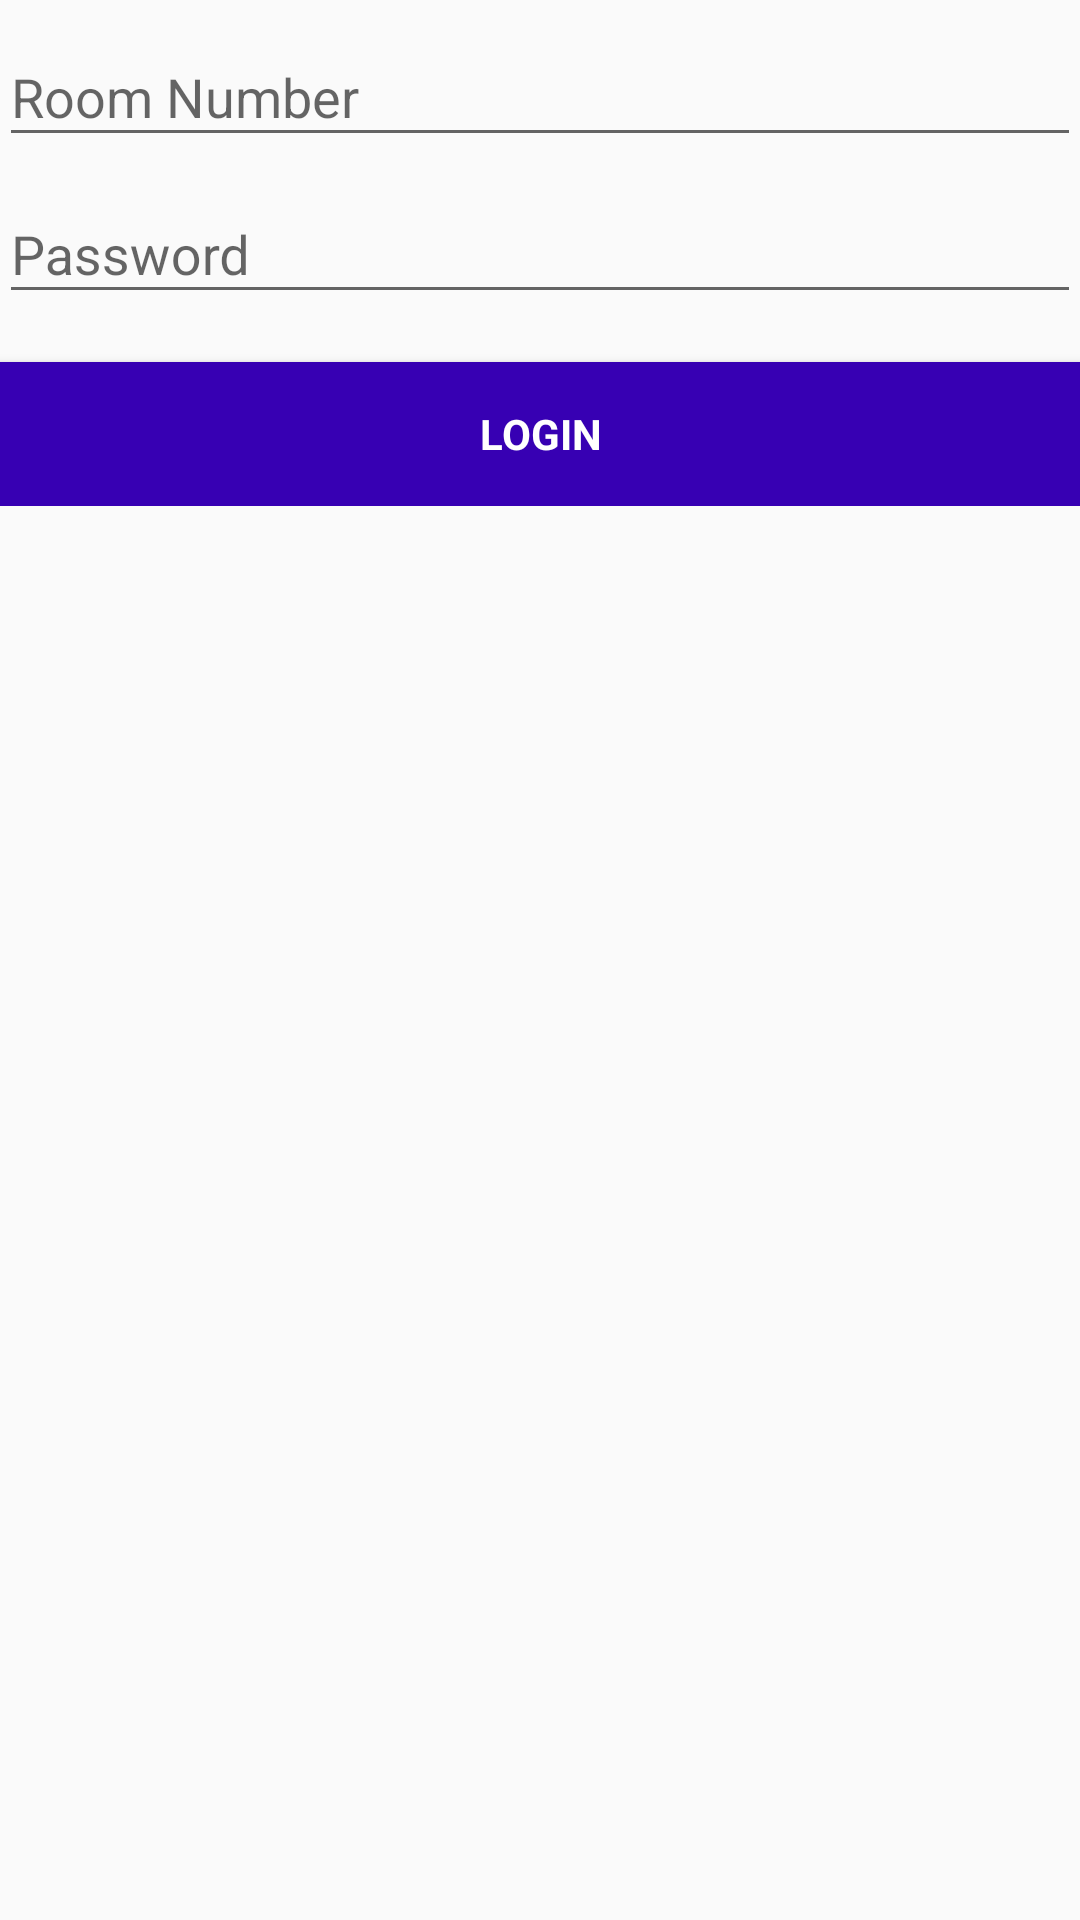

The Android layout XML behind this screen, and the referenced resources:
<!-- AndroidManifest.xml: application theme AppTheme -->
<!-- res/layout/activity_login.xml -->
<LinearLayout xmlns:android="http://schemas.android.com/apk/res/android"
    xmlns:tools="http://schemas.android.com/tools"
    android:layout_width="match_parent"
    android:layout_height="match_parent"
    android:gravity="center_horizontal"
    android:orientation="vertical"
    android:paddingBottom="@dimen/activity_vertical_margin"
    android:paddingLeft="@dimen/activity_horizontal_margin"
    android:paddingRight="@dimen/activity_horizontal_margin"
    android:paddingTop="@dimen/activity_vertical_margin"
    tools:context="mydemoapp.com.mydemoapp.LoginActivity">


    <ProgressBar
        android:id="@+id/login_progress"
        style="?android:attr/progressBarStyleLarge"
        android:layout_width="wrap_content"
        android:layout_height="wrap_content"
        android:layout_marginBottom="8dp"
        android:visibility="gone" />

    <ScrollView
        android:id="@+id/login_form"
        android:layout_width="match_parent"
        android:layout_height="match_parent">

        <LinearLayout
            android:id="@+id/email_login_form"
            android:layout_width="match_parent"
            android:layout_height="wrap_content"
            android:orientation="vertical">

            <android.support.design.widget.TextInputLayout
                android:layout_width="match_parent"
                android:layout_height="wrap_content">

                <AutoCompleteTextView
                    android:id="@+id/email"
                    android:layout_width="match_parent"
                    android:layout_height="wrap_content"
                    android:hint="Room Number"
                    android:inputType="textPhonetic"
                    android:maxLines="1"
                    android:singleLine="true" />

            </android.support.design.widget.TextInputLayout>

            <android.support.design.widget.TextInputLayout
                android:layout_width="match_parent"
                android:layout_height="wrap_content">

                <EditText
                    android:id="@+id/password"
                    android:layout_width="match_parent"
                    android:layout_height="wrap_content"
                    android:hint="@string/prompt_password"
                    android:imeActionId="@+id/login"
                    android:imeActionLabel="@string/action_sign_in_short"
                    android:imeOptions="actionUnspecified"
                    android:inputType="textPassword"
                    android:maxLines="1"
                    android:singleLine="true" />

            </android.support.design.widget.TextInputLayout>

            <Button
                android:id="@+id/email_sign_in_button"
                style="?android:textAppearanceSmall"
                android:layout_width="match_parent"
                android:layout_height="wrap_content"
                android:layout_marginTop="16dp"
                android:textColor="#ffffff"
                android:background="@color/colorPrimaryDark"
                android:text="@string/action_sign_in"
                android:textStyle="bold" />

        </LinearLayout>
    </ScrollView>
</LinearLayout>
<!-- resources referenced by this layout -->
<resources>
  <string name="action_sign_in">Login</string>
  <string name="action_sign_in_short">Sign in</string>
  <string name="prompt_password">Password</string>
  <style name="AppTheme" parent="Theme.AppCompat.Light.DarkActionBar">
  
          <item name="colorPrimary">@color/colorPrimary</item>
          <item name="colorPrimaryDark">@color/colorPrimaryDark</item>
          <item name="colorAccent">#4169E1</item>
  
      </style>
  <!-- not gathered from this repository: default colours our renderer supplied (Android Studio template values) -->
  <color name="colorPrimary">#FF6200EE</color>
  <color name="colorPrimaryDark">#FF3700B3</color>
</resources>
